The GitHub repository Nsajid9/Orca-call-Classifier-Machine contains a labelled image folder "Spectrograms" with 2 categories: call, no call. Examples follow, each with its label.

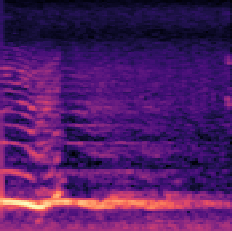
Label: no call

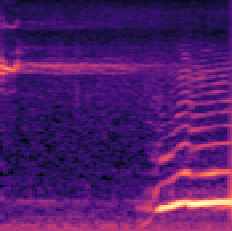
Label: call

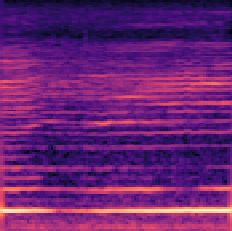
Label: call

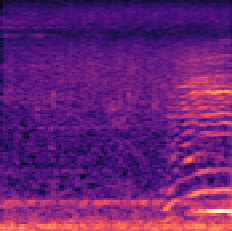
Label: no call

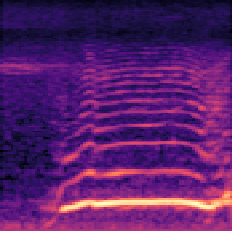
Label: no call

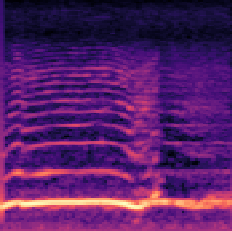
Label: call
